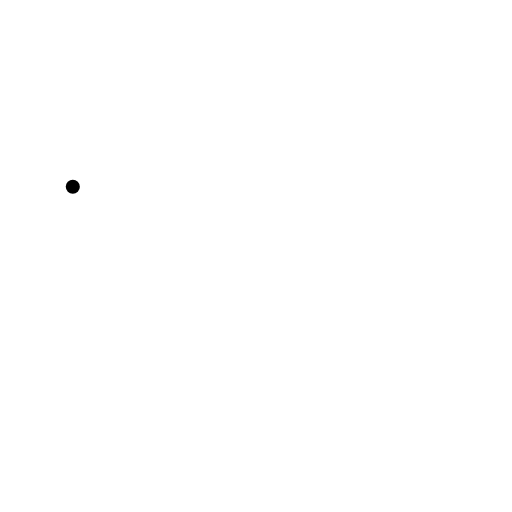
t = 0.00 s
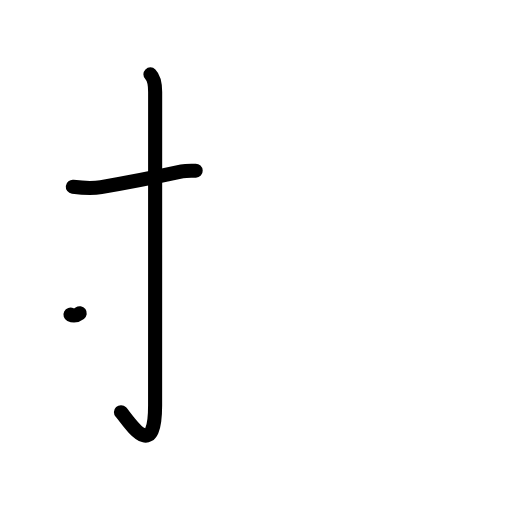
t = 2.20 s
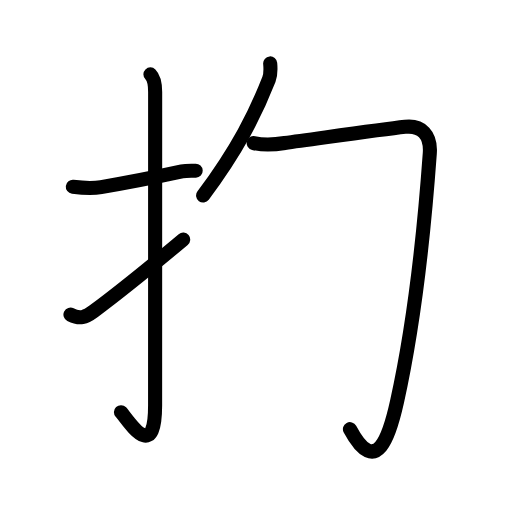
t = 4.40 s
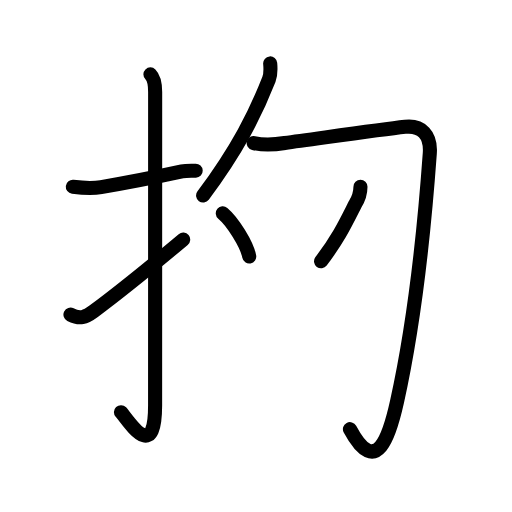
t = 6.60 s
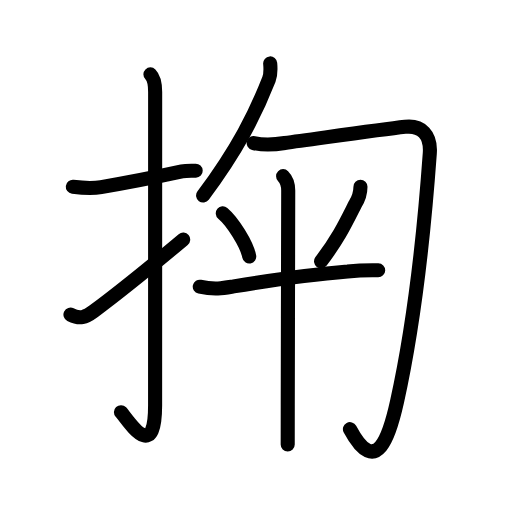
t = 8.80 s
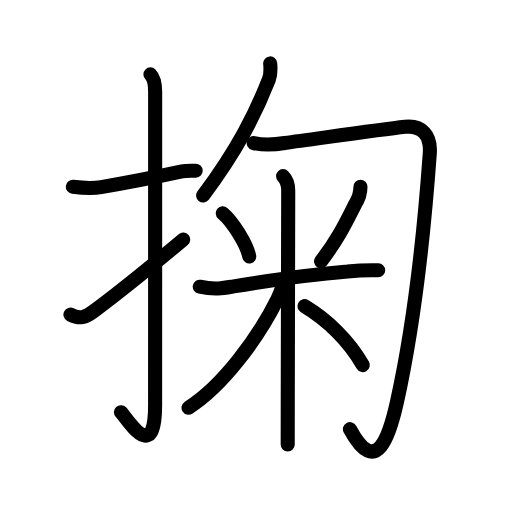
t = 11.00 s

The animated SVG that drew these frames (rendered in a browser with its animation timeline set to each time). Animation: 37 SMIL elements (animate=37); one cycle of 11.00 s.

<?xml version="1.0" encoding="UTF-8"?>
<!--
AniKanjiVG is licensed by CC-BY-SA Paul C. Sommerhoff (https://bitbucket.org/sommerhoff/anikanjivg).
AniKanjiVG uses KanjiVG which is licensed by CC-BY-SA Ulrich Apel (http://kanjivg.tagaini.net).
See also http://creativecommons.org/licenses/by-sa/3.0/
-->
<svg xmlns:kvg='http://kanjivg.tagaini.net' xmlns='http://www.w3.org/2000/svg' width='109' height='109' viewBox='0 0 109 109' style='fill:none;stroke:#000000;stroke-width:3;stroke-linecap:round;stroke-linejoin:round;' id="kvg:kanji_063ac"><g id="kvg:063ac" kvg:element="掬"><g id="kvg:063ac-g1" kvg:element="扌" kvg:variant="true" kvg:original="手" kvg:position="left" kvg:radical="general"><path id="kvg:063ac-s1" kvg:type="㇐" d="M15.5,39.76c2.07,0.25,3.91,0.43,6.03,0.07c4.92-0.83,10.22-1.83,17.2-3.34c0.96-0.21,2.02-0.12,2.93-0.15"><animate attributeName="d" begin="0.0s" dur="0.3333333333333333s" from="M15.5,39.76C15.5,39.76,15.5,39.76,15.5,39.76" to="M15.5,39.76c2.07,0.25,3.91,0.43,6.03,0.07" />
<animate attributeName="d" begin="0.3333333333333333s" dur="0.3333333333333333s" from="M15.5,39.76c2.07,0.25,3.91,0.43,6.03,0.07c0,0,0,0,0,0,0" to="M15.5,39.76c2.07,0.25,3.91,0.43,6.03,0.07c4.92-0.83,10.22-1.83,17.2-3.34" />
<animate attributeName="d" begin="0.6666666666666666s" dur="0.3333333333333333s" from="M15.5,39.76c2.07,0.25,3.91,0.43,6.03,0.07c4.92-0.83,10.22-1.83,17.2-3.34c0,0,0,0,0,0,0" to="M15.5,39.76c2.07,0.25,3.91,0.43,6.03,0.07c4.92-0.83,10.22-1.83,17.2-3.34c0.96-0.21,2.02-0.12,2.93-0.15" />
</path>
<path id="kvg:063ac-s2" kvg:type="㇚" d="M32.02,15.83c0.89,0.89,1.01,2.17,1.01,3.77c0,14.15-0.01,61.4-0.01,66.65c0,12.75-5.82,3.03-7.27,1.5"><animate attributeName="d" begin="1.0s" dur="0.3333333333333333s" from="M32.02,15.83C32.02,15.83,32.02,15.83,32.02,15.83" to="M32.02,15.83c0.89,0.89,1.01,2.17,1.01,3.77" />
<animate attributeName="d" begin="1.3333333333333333s" dur="0.3333333333333333s" from="M32.02,15.83c0.89,0.89,1.01,2.17,1.01,3.77c0,0,0,0,0,0,0" to="M32.02,15.83c0.89,0.89,1.01,2.17,1.01,3.77c0,14.15-0.01,61.4-0.01,66.65" />
<animate attributeName="d" begin="1.6666666666666665s" dur="0.3333333333333333s" from="M32.02,15.83c0.89,0.89,1.01,2.17,1.01,3.77c0,14.15-0.01,61.4-0.01,66.65c0,0,0,0,0,0,0" to="M32.02,15.83c0.89,0.89,1.01,2.17,1.01,3.77c0,14.15-0.01,61.4-0.01,66.65c0,12.75-5.82,3.03-7.27,1.5" />
<animate attributeName="d" begin="0s" dur="1.0s" from="M-100,-100" to="M-100,-100" />
</path>
<path id="kvg:063ac-s3" kvg:type="㇀" d="M15,66.98c2,1.02,3.13,0.63,4.94-0.71C23.5,63.62,30.5,58.12,39,51"><animate attributeName="d" begin="2.0s" dur="0.5s" from="M15,66.98C15,66.98,15,66.98,15,66.98" to="M15,66.98c2,1.02,3.13,0.63,4.94-0.71" />
<animate attributeName="d" begin="2.5s" dur="0.5s" from="M15,66.98c2,1.02,3.13,0.63,4.94-0.71c0,0,0,0,0,0,0" to="M15,66.98c2,1.02,3.13,0.63,4.94-0.71C23.5,63.62,30.5,58.12,39,51" />
<animate attributeName="d" begin="0s" dur="2.0s" from="M-100,-100" to="M-100,-100" />
</path>
</g>
<g id="kvg:063ac-g2" kvg:position="right"><g id="kvg:063ac-g3" kvg:element="勹"><g id="kvg:063ac-g4" kvg:element="丿"><path id="kvg:063ac-s4" kvg:type="㇒" d="M57.52,13.5c0.11,1.24,0.18,2.26-0.27,3.4c-2.88,7.35-6.67,14.9-14.01,24.73"><animate attributeName="d" begin="3.0s" dur="0.5s" from="M57.52,13.5C57.52,13.5,57.52,13.5,57.52,13.5" to="M57.52,13.5c0.11,1.24,0.18,2.26-0.27,3.4" />
<animate attributeName="d" begin="3.5s" dur="0.5s" from="M57.52,13.5c0.11,1.24,0.18,2.26-0.27,3.4c0,0,0,0,0,0,0" to="M57.52,13.5c0.11,1.24,0.18,2.26-0.27,3.4c-2.88,7.35-6.67,14.9-14.01,24.73" />
<animate attributeName="d" begin="0s" dur="3.0s" from="M-100,-100" to="M-100,-100" />
</path>
</g>
<path id="kvg:063ac-s5" kvg:type="㇆" d="M54,30.45c2.38,0.55,4.44,0.36,6.63-0.02c6.8-0.9,19.99-2.8,25.62-3.43c3.48-0.39,5.53,1.72,5.25,5.63c-1.07,14.89-2.83,34.11-6.97,52.85c-1.52,6.87-4.32,16.56-10.03,5.88"><animate attributeName="d" begin="4.0s" dur="0.2s" from="M54,30.45C54,30.45,54,30.45,54,30.45" to="M54,30.45c2.38,0.55,4.44,0.36,6.63-0.02" />
<animate attributeName="d" begin="4.2s" dur="0.2s" from="M54,30.45c2.38,0.55,4.44,0.36,6.63-0.02c0,0,0,0,0,0,0" to="M54,30.45c2.38,0.55,4.44,0.36,6.63-0.02c6.8-0.9,19.99-2.8,25.62-3.43" />
<animate attributeName="d" begin="4.4s" dur="0.2s" from="M54,30.45c2.38,0.55,4.44,0.36,6.63-0.02c6.8-0.9,19.99-2.8,25.62-3.43c0,0,0,0,0,0,0" to="M54,30.45c2.38,0.55,4.44,0.36,6.63-0.02c6.8-0.9,19.99-2.8,25.62-3.43c3.48-0.39,5.53,1.72,5.25,5.63" />
<animate attributeName="d" begin="4.6s" dur="0.2s" from="M54,30.45c2.38,0.55,4.44,0.36,6.63-0.02c6.8-0.9,19.99-2.8,25.62-3.43c3.48-0.39,5.53,1.72,5.25,5.63c0,0,0,0,0,0,0" to="M54,30.45c2.38,0.55,4.44,0.36,6.63-0.02c6.8-0.9,19.99-2.8,25.62-3.43c3.48-0.39,5.53,1.72,5.25,5.63c-1.07,14.89-2.83,34.11-6.97,52.85" />
<animate attributeName="d" begin="4.8s" dur="0.2s" from="M54,30.45c2.38,0.55,4.44,0.36,6.63-0.02c6.8-0.9,19.99-2.8,25.62-3.43c3.48-0.39,5.53,1.72,5.25,5.63c-1.07,14.89-2.83,34.11-6.97,52.85c0,0,0,0,0,0,0" to="M54,30.45c2.38,0.55,4.44,0.36,6.63-0.02c6.8-0.9,19.99-2.8,25.62-3.43c3.48-0.39,5.53,1.72,5.25,5.63c-1.07,14.89-2.83,34.11-6.97,52.85c-1.52,6.87-4.32,16.56-10.03,5.88" />
<animate attributeName="d" begin="0s" dur="4.0s" from="M-100,-100" to="M-100,-100" />
</path>
</g>
<g id="kvg:063ac-g5" kvg:element="米" kvg:variant="true"><path id="kvg:063ac-s6" kvg:type="㇔" d="M47.43,45.42c2.04,1.71,5.12,6.53,5.63,9.19"><animate attributeName="d" begin="5.0s" dur="1.0s" from="M47.43,45.42C47.43,45.42,47.43,45.42,47.43,45.42" to="M47.43,45.42c2.04,1.71,5.12,6.53,5.63,9.19" />
<animate attributeName="d" begin="0s" dur="5.0s" from="M-100,-100" to="M-100,-100" />
</path>
<path id="kvg:063ac-s7" kvg:type="㇒" d="M76.74,39.75c0,1.25-0.42,2.61-1.16,3.78c-1.95,3.85-3.45,7.1-7.23,12.1"><animate attributeName="d" begin="6.0s" dur="0.5s" from="M76.74,39.75C76.74,39.75,76.74,39.75,76.74,39.75" to="M76.74,39.75c0,1.25-0.42,2.61-1.16,3.78" />
<animate attributeName="d" begin="6.5s" dur="0.5s" from="M76.74,39.75c0,1.25-0.42,2.61-1.16,3.78c0,0,0,0,0,0,0" to="M76.74,39.75c0,1.25-0.42,2.61-1.16,3.78c-1.95,3.85-3.45,7.1-7.23,12.1" />
<animate attributeName="d" begin="0s" dur="6.0s" from="M-100,-100" to="M-100,-100" />
</path>
<path id="kvg:063ac-s8" kvg:type="㇐" d="M42.53,61.04c3.35,0.71,5.33,0.25,7.23-0.07c8.11-1.34,17.65-2.63,24.24-3.17c2.16-0.23,4.33-0.31,6.51-0.26"><animate attributeName="d" begin="7.0s" dur="0.3333333333333333s" from="M42.53,61.04C42.53,61.04,42.53,61.04,42.53,61.04" to="M42.53,61.04c3.35,0.71,5.33,0.25,7.23-0.07" />
<animate attributeName="d" begin="7.333333333333333s" dur="0.3333333333333333s" from="M42.53,61.04c3.35,0.71,5.33,0.25,7.23-0.07c0,0,0,0,0,0,0" to="M42.53,61.04c3.35,0.71,5.33,0.25,7.23-0.07c8.11-1.34,17.65-2.63,24.24-3.17" />
<animate attributeName="d" begin="7.666666666666667s" dur="0.3333333333333333s" from="M42.53,61.04c3.35,0.71,5.33,0.25,7.23-0.07c8.11-1.34,17.65-2.63,24.24-3.17c0,0,0,0,0,0,0" to="M42.53,61.04c3.35,0.71,5.33,0.25,7.23-0.07c8.11-1.34,17.65-2.63,24.24-3.17c2.16-0.23,4.33-0.31,6.51-0.26" />
<animate attributeName="d" begin="0s" dur="7.0s" from="M-100,-100" to="M-100,-100" />
</path>
<path id="kvg:063ac-s9" kvg:type="㇑" d="M60.27,37.5c0.87,0.87,1.09,2.12,1.09,3.07c0,0.58-0.07,30.22-0.1,45.55c-0.01,4.21-0.01,7.34-0.01,8.5"><animate attributeName="d" begin="8.0s" dur="0.3333333333333333s" from="M60.27,37.5C60.27,37.5,60.27,37.5,60.27,37.5" to="M60.27,37.5c0.87,0.87,1.09,2.12,1.09,3.07" />
<animate attributeName="d" begin="8.333333333333334s" dur="0.3333333333333333s" from="M60.27,37.5c0.87,0.87,1.09,2.12,1.09,3.07c0,0,0,0,0,0,0" to="M60.27,37.5c0.87,0.87,1.09,2.12,1.09,3.07c0,0.58-0.07,30.22-0.1,45.55" />
<animate attributeName="d" begin="8.666666666666666s" dur="0.3333333333333333s" from="M60.27,37.5c0.87,0.87,1.09,2.12,1.09,3.07c0,0.58-0.07,30.22-0.1,45.55c0,0,0,0,0,0,0" to="M60.27,37.5c0.87,0.87,1.09,2.12,1.09,3.07c0,0.58-0.07,30.22-0.1,45.55c-0.01,4.21-0.01,7.34-0.01,8.5" />
<animate attributeName="d" begin="0s" dur="8.0s" from="M-100,-100" to="M-100,-100" />
</path>
<path id="kvg:063ac-s10" kvg:type="㇒" d="M60.19,60.11c0,1.14-0.61,2.5-1.12,3.55c-4.13,8.39-11.78,18.63-18.93,23.13"><animate attributeName="d" begin="9.0s" dur="0.5s" from="M60.19,60.11C60.19,60.11,60.19,60.11,60.19,60.11" to="M60.19,60.11c0,1.14-0.61,2.5-1.12,3.55" />
<animate attributeName="d" begin="9.5s" dur="0.5s" from="M60.19,60.11c0,1.14-0.61,2.5-1.12,3.55c0,0,0,0,0,0,0" to="M60.19,60.11c0,1.14-0.61,2.5-1.12,3.55c-4.13,8.39-11.78,18.63-18.93,23.13" />
<animate attributeName="d" begin="0s" dur="9.0s" from="M-100,-100" to="M-100,-100" />
</path>
<path id="kvg:063ac-s11" kvg:type="㇔/㇏" d="M64.83,65.18c4.77,2.85,9.45,7.31,12.4,12.54"><animate attributeName="d" begin="10.0s" dur="1.0s" from="M64.83,65.18C64.83,65.18,64.83,65.18,64.83,65.18" to="M64.83,65.18c4.77,2.85,9.45,7.31,12.4,12.54" />
<animate attributeName="d" begin="0s" dur="10.0s" from="M-100,-100" to="M-100,-100" />
</path>
</g>
</g>
</g>
</svg>
